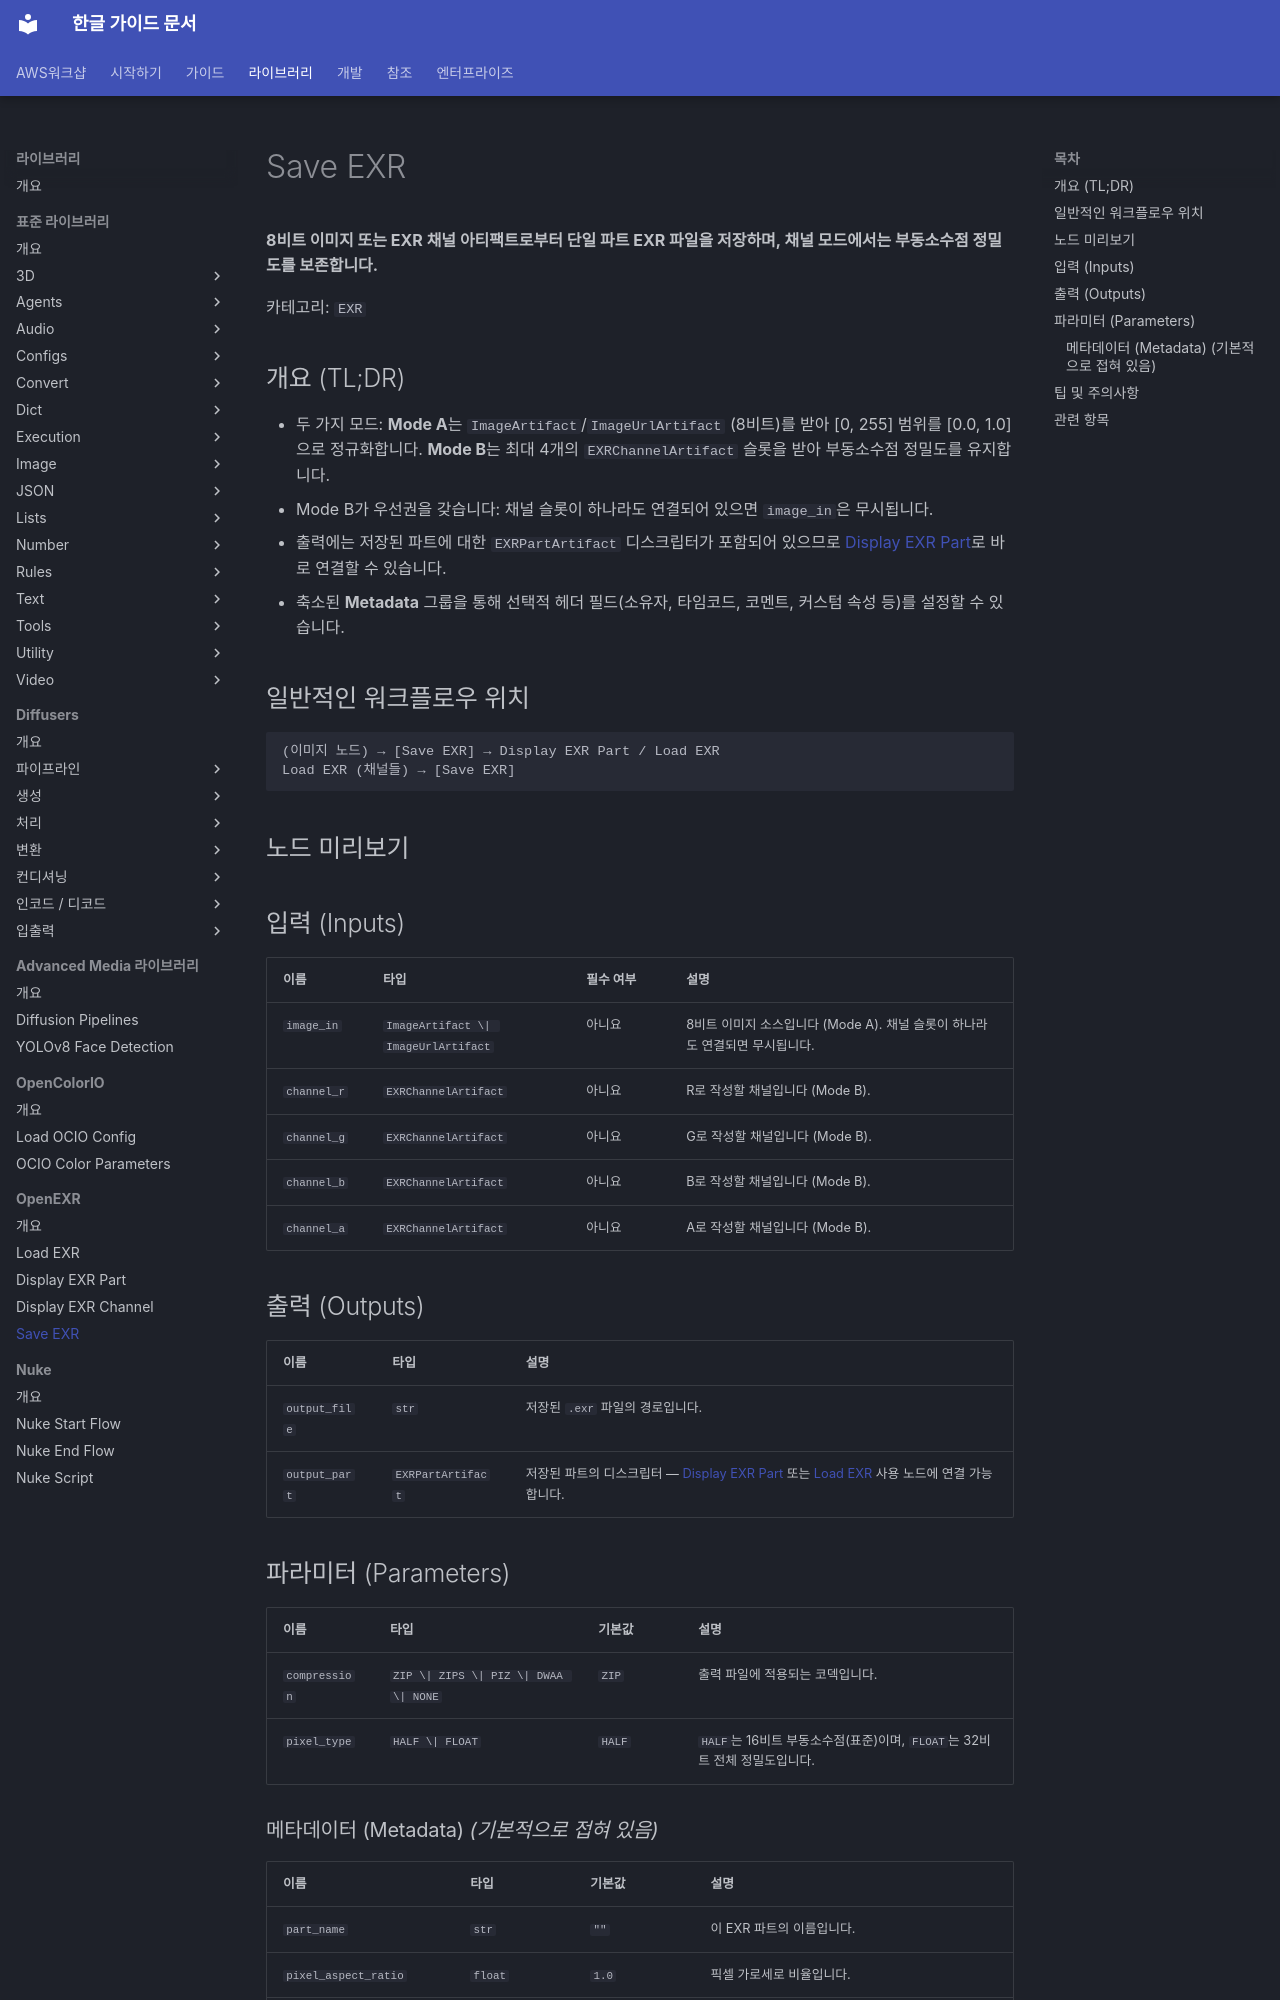

repository: fdotbeomhee/fnkr_gtn_doc · page: libraries/openexr/save_exr/index.html · generator: mkdocs

# Save EXR

**8비트 이미지 또는 EXR 채널 아티팩트로부터 단일 파트 EXR 파일을 저장하며, 채널 모드에서는 부동소수점 정밀도를 보존합니다.**

카테고리: `EXR`

## 개요 (TL;DR)

- 두 가지 모드: **Mode A**는 `ImageArtifact`/`ImageUrlArtifact` (8비트)를 받아 [0, 255] 범위를 [0.0, 1.0]으로 정규화합니다. **Mode B**는 최대 4개의 `EXRChannelArtifact` 슬롯을 받아 부동소수점 정밀도를 유지합니다.
- Mode B가 우선권을 갖습니다: 채널 슬롯이 하나라도 연결되어 있으면 `image_in`은 무시됩니다.
- 출력에는 저장된 파트에 대한 `EXRPartArtifact` 디스크립터가 포함되어 있으므로 [Display EXR Part](display_exr_part.md)로 바로 연결할 수 있습니다.
- 축소된 **Metadata** 그룹을 통해 선택적 헤더 필드(소유자, 타임코드, 코멘트, 커스텀 속성 등)를 설정할 수 있습니다.

## 일반적인 워크플로우 위치

```text
(이미지 노드) → [Save EXR] → Display EXR Part / Load EXR
Load EXR (채널들) → [Save EXR]
```

## 노드 미리보기

<!-- TODO: add ../assets/save-exr.png screenshot -->

## 입력 (Inputs) {: #inputs }

| 이름 | 타입 | 필수 여부 | 설명 |
| --- | --- | --- | --- |
| `image_in` | `ImageArtifact \| ImageUrlArtifact` | 아니요 | 8비트 이미지 소스입니다 (Mode A). 채널 슬롯이 하나라도 연결되면 무시됩니다. |
| `channel_r` | `EXRChannelArtifact` | 아니요 | R로 작성할 채널입니다 (Mode B). |
| `channel_g` | `EXRChannelArtifact` | 아니요 | G로 작성할 채널입니다 (Mode B). |
| `channel_b` | `EXRChannelArtifact` | 아니요 | B로 작성할 채널입니다 (Mode B). |
| `channel_a` | `EXRChannelArtifact` | 아니요 | A로 작성할 채널입니다 (Mode B). |

## 출력 (Outputs) {: #outputs }

| 이름 | 타입 | 설명 |
| --- | --- | --- |
| `output_file` | `str` | 저장된 `.exr` 파일의 경로입니다. |
| `output_part` | `EXRPartArtifact` | 저장된 파트의 디스크립터 — [Display EXR Part](display_exr_part.md) 또는 [Load EXR](load_exr.md) 사용 노드에 연결 가능합니다. |

## 파라미터 (Parameters) {: #parameters }

| 이름 | 타입 | 기본값 | 설명 |
| --- | --- | --- | --- |
| `compression` | `ZIP \| ZIPS \| PIZ \| DWAA \| NONE` | `ZIP` | 출력 파일에 적용되는 코덱입니다. |
| `pixel_type` | `HALF \| FLOAT` | `HALF` | `HALF`는 16비트 부동소수점(표준)이며, `FLOAT`는 32비트 전체 정밀도입니다. |
